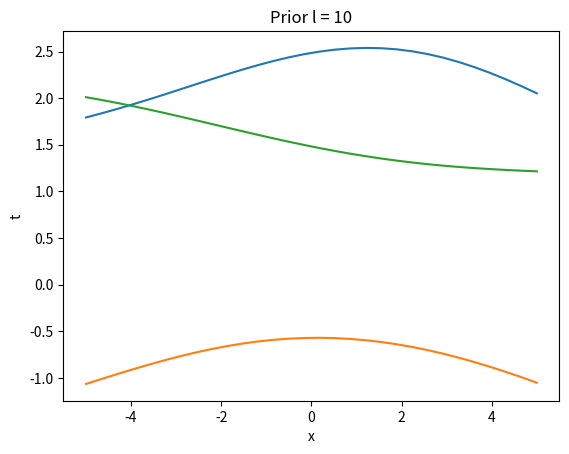

Write Python code to recreate this figure.
import pylab as pb
import numpy as np
import matplotlib.pyplot as plt
import random
from scipy.spatial.distance import cdist

def kernel(x1,x2,length):
	return np.exp(-np.dot((x1-x2).T,x1-x2)/length**2)

n = 30
X = np.linspace(-5,5,n).reshape(-1,1)

covar = [[kernel(x1,x2,10) for x1 in X] for x2 in X]

fig = plt.figure()
ax = fig.add_subplot(111)
ax.set_title("Prior l = 10")
ax.set_xlabel("x")
ax.set_ylabel("t")
for asd in range(3):
	prior = np.random.multivariate_normal([0 for x in range(n)],covar)
	plt.plot(X,prior)

plt.show()